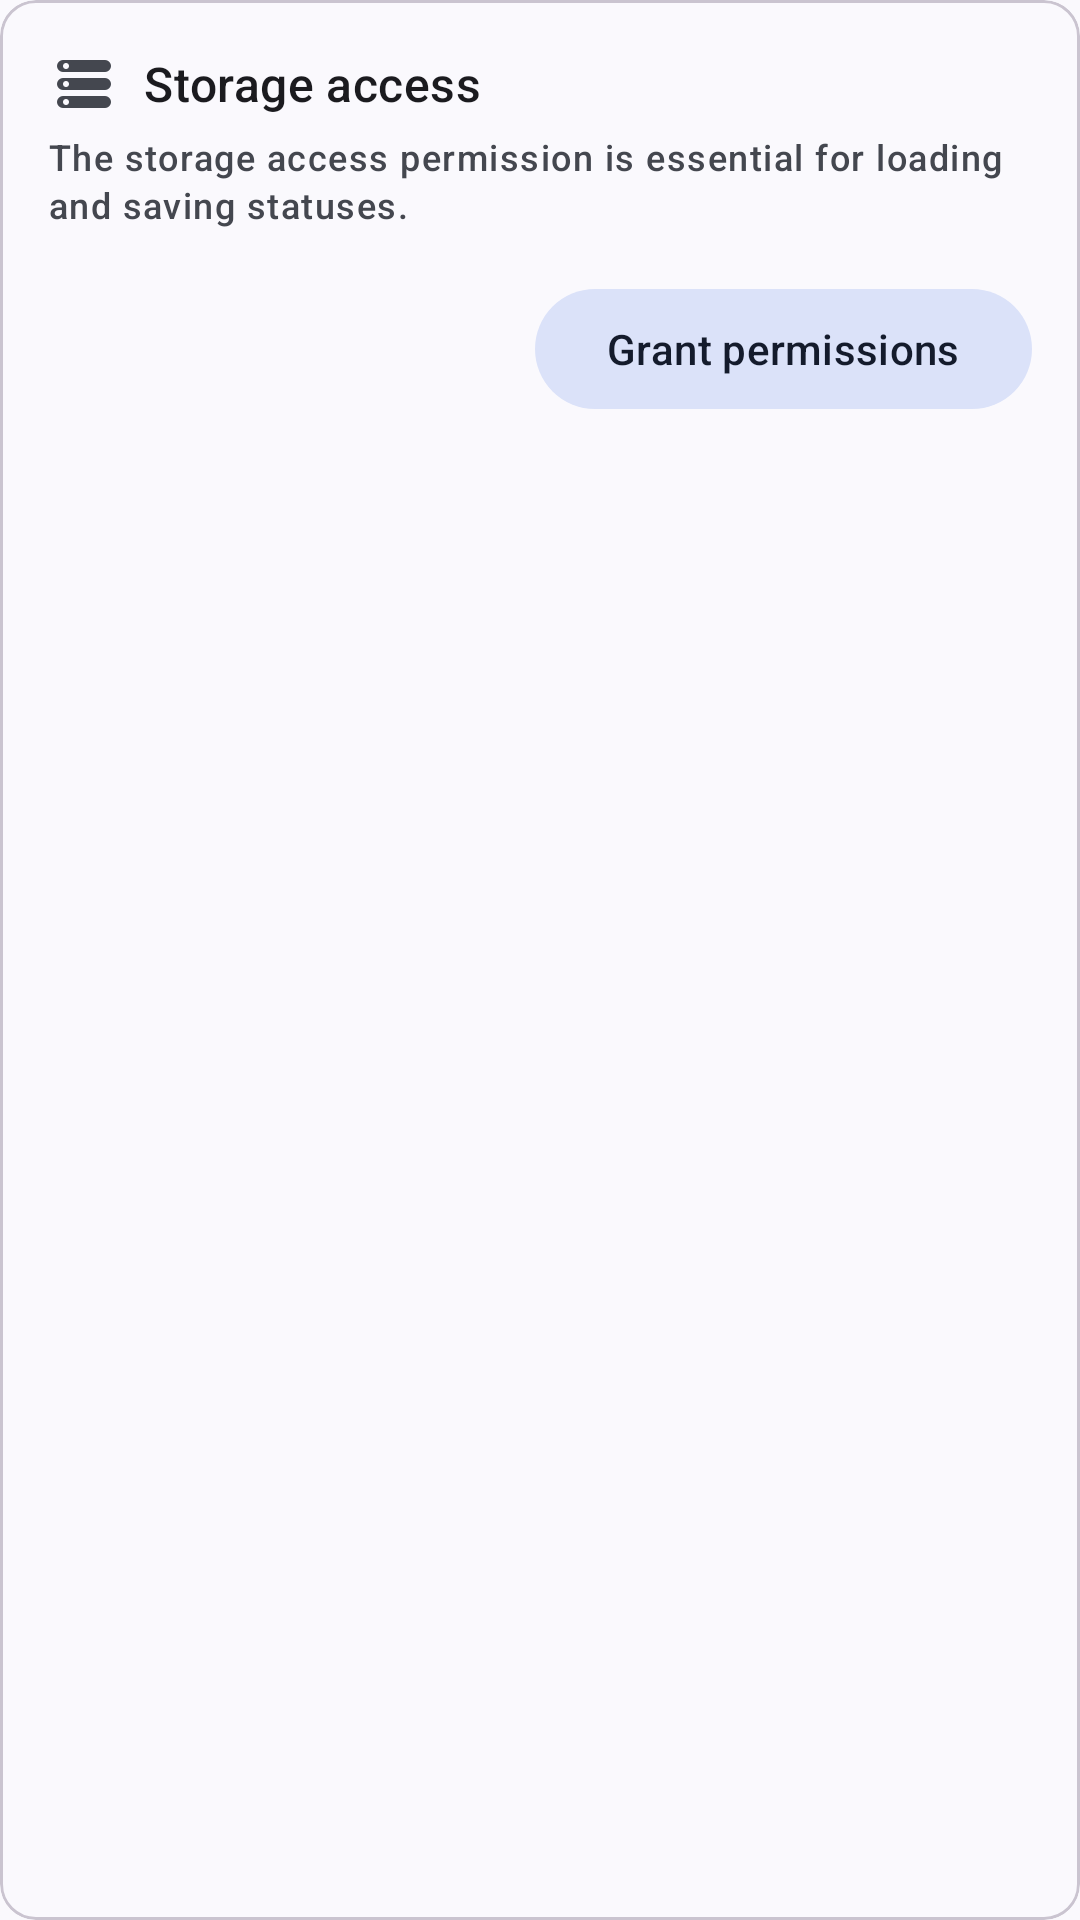

Layout XML and referenced resources for this Android screen:
<!-- AndroidManifest.xml: application theme Theme.WhatSave -->
<!-- res/layout/storage_permission_view.xml -->
<?xml version="1.0" encoding="utf-8"?>
<com.google.android.material.card.MaterialCardView xmlns:android="http://schemas.android.com/apk/res/android"
    xmlns:app="http://schemas.android.com/apk/res-auto"
    android:layout_width="match_parent"
    android:layout_height="wrap_content"
    app:contentPadding="16dp">

    <androidx.constraintlayout.widget.ConstraintLayout
        android:layout_width="match_parent"
        android:layout_height="wrap_content"
        android:clipToPadding="false"
        android:orientation="vertical">

        <com.google.android.material.textview.MaterialTextView
            android:id="@+id/permTitle"
            android:layout_width="0dp"
            android:layout_height="wrap_content"
            android:ellipsize="end"
            android:gravity="center_vertical"
            android:drawablePadding="8dp"
            android:drawableStart="@drawable/ic_storage_24dp"
            android:textAppearance="?textAppearanceTitleMedium"
            android:text="@string/storage_access_title"
            app:layout_constraintTop_toTopOf="parent"
            app:layout_constraintStart_toStartOf="parent"
            app:layout_constraintEnd_toEndOf="parent" />

        <com.google.android.material.textview.MaterialTextView
            android:id="@+id/permDescription"
            android:layout_width="wrap_content"
            android:layout_height="wrap_content"
            android:layout_marginTop="4dp"
            android:ellipsize="end"
            android:textAppearance="?textAppearanceLabelMedium"
            android:textColor="?android:textColorSecondary"
            android:text="@string/storage_access_description"
            app:layout_constraintTop_toBottomOf="@+id/permTitle"
            app:layout_constraintStart_toStartOf="parent"
            app:layout_constraintEnd_toEndOf="parent" />

        <com.google.android.material.button.MaterialButton
            android:id="@+id/grantButton"
            style="@style/Widget.Material3.Button.TonalButton"
            android:layout_width="wrap_content"
            android:layout_height="wrap_content"
            android:layout_marginTop="16dp"
            android:text="@string/grant_permissions"
            app:layout_constraintTop_toBottomOf="@+id/permDescription"
            app:layout_constraintEnd_toEndOf="parent" />

    </androidx.constraintlayout.widget.ConstraintLayout>

</com.google.android.material.card.MaterialCardView>
<!-- resources referenced by this layout -->
<resources>
  <string name="grant_permissions">Grant permissions</string>
  <string name="storage_access_description">The storage access permission is essential for loading and saving statuses.</string>
  <string name="storage_access_title">Storage access</string>
  <style name="Theme.WhatSave" parent="Base.Theme.WhatSave" />
  <color name="md_theme_primary">#3B693A</color>
  <color name="md_theme_onPrimary">#FFFFFF</color>
  <color name="md_theme_primaryContainer">#BCF0B4</color>
  <color name="md_theme_onPrimaryContainer">#002204</color>
  <color name="md_theme_secondary">#52634F</color>
  <color name="md_theme_onSecondary">#FFFFFF</color>
  <color name="md_theme_secondaryContainer">#D5E8CF</color>
  <color name="md_theme_onSecondaryContainer">#101F10</color>
  <color name="md_theme_tertiary">#38656A</color>
  <color name="md_theme_onTertiary">#FFFFFF</color>
  <color name="md_theme_tertiaryContainer">#BCEBF1</color>
  <color name="md_theme_onTertiaryContainer">#001F23</color>
  <color name="md_theme_error">#BA1A1A</color>
  <color name="md_theme_onError">#FFFFFF</color>
  <color name="md_theme_errorContainer">#FFDAD6</color>
  <color name="md_theme_onErrorContainer">#410002</color>
  <color name="md_theme_background">#F7FBF1</color>
  <color name="md_theme_onBackground">#181D17</color>
  <color name="md_theme_surface">#F7FBF1</color>
  <color name="md_theme_onSurface">#181D17</color>
  <color name="md_theme_surfaceVariant">#DEE5D8</color>
  <color name="md_theme_onSurfaceVariant">#424940</color>
  <color name="md_theme_outline">#72796F</color>
  <color name="md_theme_outlineVariant">#C2C9BD</color>
  <color name="md_theme_inverseSurface">#2D322C</color>
  <color name="md_theme_inverseOnSurface">#EEF2E9</color>
  <color name="md_theme_inversePrimary">#A0D39A</color>
  <color name="md_theme_primaryFixed">#BCF0B4</color>
  <color name="md_theme_onPrimaryFixed">#002204</color>
  <color name="md_theme_primaryFixedDim">#A0D39A</color>
  <color name="md_theme_onPrimaryFixedVariant">#235024</color>
  <color name="md_theme_secondaryFixed">#D5E8CF</color>
  <color name="md_theme_onSecondaryFixed">#101F10</color>
  <color name="md_theme_secondaryFixedDim">#B9CCB3</color>
  <color name="md_theme_onSecondaryFixedVariant">#3B4B38</color>
  <color name="md_theme_tertiaryFixed">#BCEBF1</color>
  <color name="md_theme_onTertiaryFixed">#001F23</color>
  <color name="md_theme_tertiaryFixedDim">#A0CFD4</color>
  <color name="md_theme_onTertiaryFixedVariant">#1F4D52</color>
  <color name="md_theme_surfaceDim">#D8DBD2</color>
  <color name="md_theme_surfaceBright">#F7FBF1</color>
  <color name="md_theme_surfaceContainerLowest">#FFFFFF</color>
  <color name="md_theme_surfaceContainerLow">#F1F5EC</color>
  <color name="md_theme_surfaceContainer">#ECEFE6</color>
  <color name="md_theme_surfaceContainerHigh">#E6E9E0</color>
  <color name="md_theme_surfaceContainerHighest">#E0E4DB</color>
  <!-- drawable round_selector (drawable) -->
  <ripple xmlns:android="http://schemas.android.com/apk/res/android"
      android:color="?android:colorControlHighlight">
  
      <item
          android:id="@android:id/mask"
          android:drawable="@drawable/round_selector_mask" />
  
  </ripple>
  <style name="MaterialAlertDialogTheme" parent="ThemeOverlay.Material3.MaterialAlertDialog" />
  <style name="BottomNavigationStyle" parent="Widget.Material3.BottomNavigationView" />
  <style name="MaterialPreferenceCategory" parent="Preference.Category.Material">
          <item name="allowDividerAbove">false</item>
          <item name="allowDividerBelow">false</item>
      </style>
  <dimen name="m3_dialog_corner_radius">28dp</dimen>
  <dimen name="button_padding_vertical">10dp</dimen>
  <string name="transition_toolbar" translatable="false">toolbar_transition</string>
</resources>
